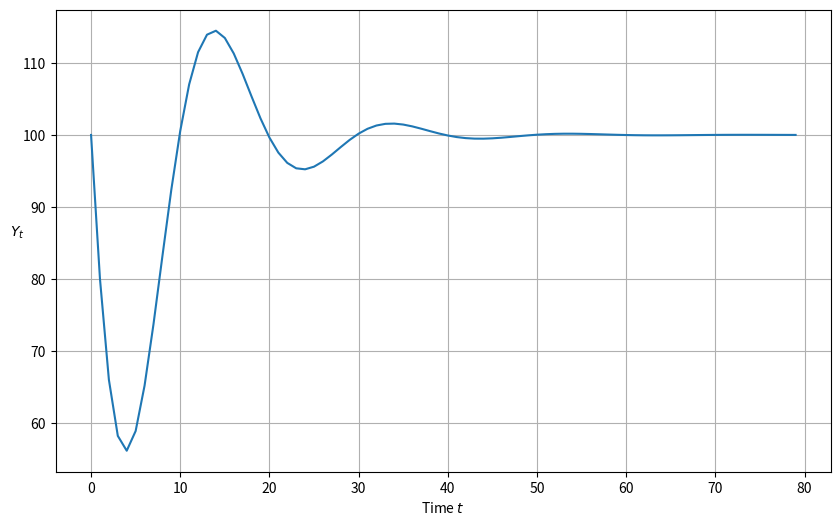
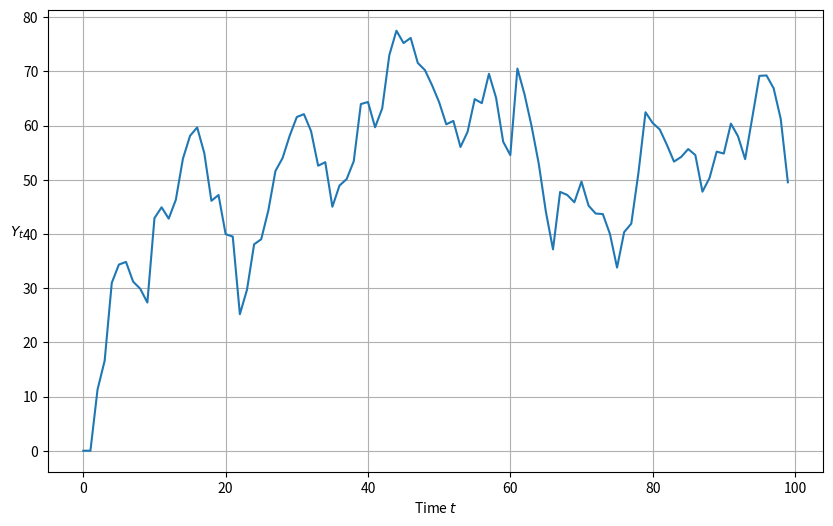
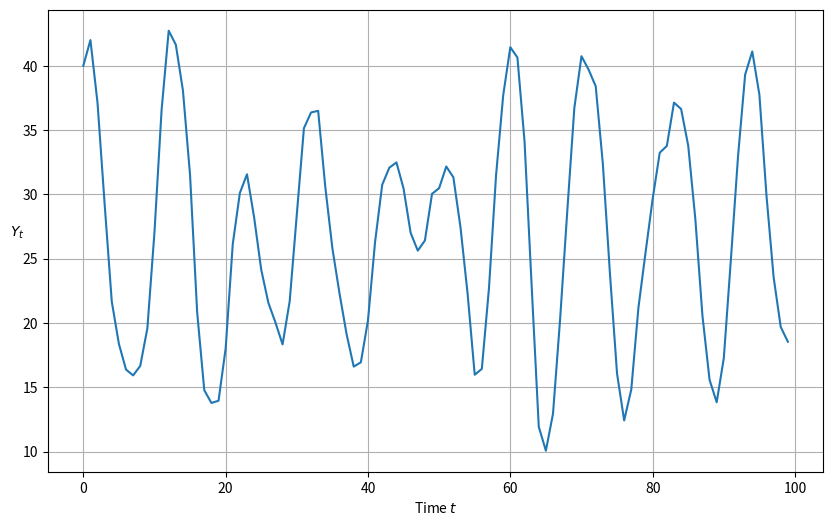
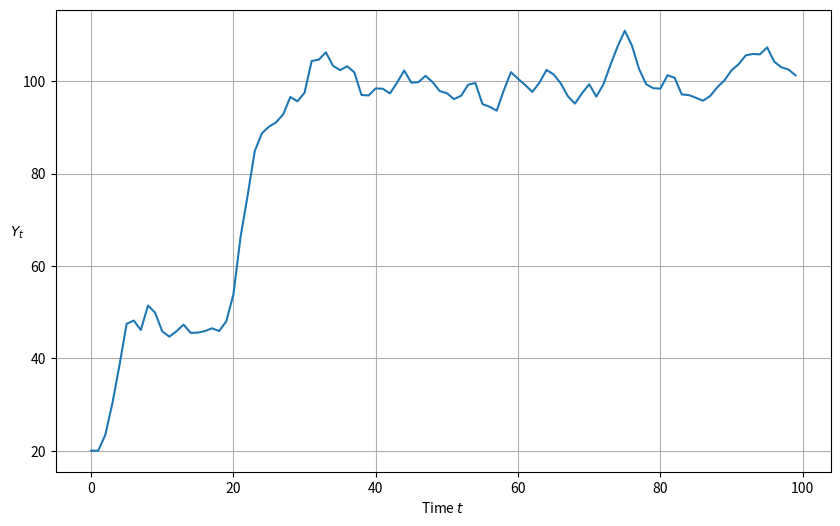
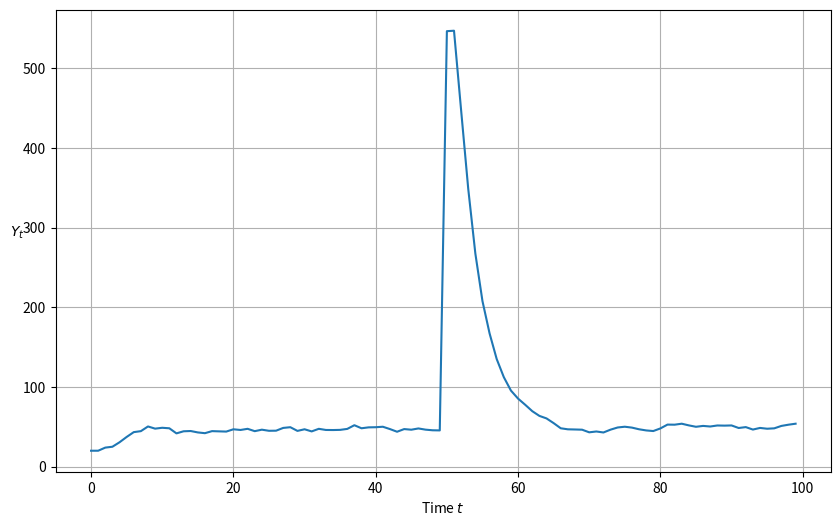

Reproduce these figures in Python, in order.
#!/usr/bin/env python3  
# -*- coding:utf-8 _*-  
# Author: Wengs
# Time  : 3/6/2019 10:38 PM 
# File  : study_samuelson_2.py
# IDE   : PyCharm

import matplotlib.pyplot as plt
from cmath import sqrt
import numpy as np
import math
import cmath


# Part 1: Function to describe implications of characteristic polynomial
def categorize_solution(ρ1, ρ2):
    """this function takes values of ρ1 and ρ2 and uses them to classify the type of solution"""

    discriminant = ρ1 ** 2 + 4 * ρ2
    if ρ2 > 1 + ρ1 or ρ2 < -1:
        print('Explosive oscillations')
    elif ρ1 + ρ2 > 1:
        print('Explosive growth')
    elif discriminant < 0:
        print('Roots are complex with modulus less than one; therefore damped oscillations')
    else:
        print('Roots are real and absolute values are less than zero; therefore get smooth convergence to a steady '
              'state')


# Part 2: Function for plotting  𝑌𝑡  paths
# "plot_y" can plot what we  passed arguments - any function
def plot_y(function=None):
    """function plots path of Y_t"""
    plt.subplots(figsize=(10, 6))
    plt.plot(function)
    plt.xlabel('Time $t$')
    plt.ylabel('$Y_t$', rotation=0)
    plt.grid()
    plt.show()


# Part 3: Uses numpy to calculate roots under conditions:nonstochastic
def y_nonstochastic(y_0=100, y_1=80, α=.9, β=.8, γ=10, n=80):
    """ Rather than computing the roots of the characteristic polynomial by hand as we did earlier, this function
    enlists numpy to do the work for us """

    # Useful constants
    ρ1 = α + β
    ρ2 = -β

    categorize_solution(ρ1, ρ2)

    # Find roots of polynomial
    roots = np.roots([1, -ρ1, -ρ2])
    print(f'Roots are {roots}')

    # Check if real or complex
    if all(isinstance(root, complex) for root in roots):
        print('Roots are complex')
    else:
        print('Roots are real')

    # Check if roots are less than one
    if all(abs(root) < 1 for root in roots):
        print('Roots are less than one')
    else:
        print('Roots are not less than one')

    # Define transition equation
    def transition(x, t):
        return ρ1 * x[t - 1] + ρ2 * x[t - 2] + γ

    # Set initial conditions
    y_t = [y_0, y_1]

    # Generate y_t series
    for t in range(2, n):
        y_t.append(transition(y_t, t))

    return y_t


plot_y(y_nonstochastic())
print("\n")

# Part 4: code to reverse engineer a  cycle
# y_t = r^t (c_1 cos(ϕ t) + c2 sin(ϕ t))
# 给定极坐标系下的半径r和角度ϕ，计算出笛卡尔坐标系下的ρ1, ρ2, a, b

import cmath


def f(r, ϕ):
    """
    Takes modulus r and angle ϕ of complex number r exp(j ϕ)
    and creates ρ1 and ρ2 of characteristic polynomial for which
    r exp(j ϕ) and r exp(- j ϕ) are complex roots.

    Returns the multiplier coefficient a and the accelerator coefficient b
    that verifies those roots.
    """
    g1 = cmath.rect(r, ϕ)  # Generate two complex roots
    g2 = cmath.rect(r, -ϕ)
    ρ1 = g1 + g2  # Implied ρ1, ρ2
    ρ2 = -g1 * g2
    b = -ρ2  # Reverse engineer a and b that validate these
    a = ρ1 - b
    return ρ1, ρ2, a, b


# Part 5: Under conditons:stochastic
def y_stochastic(y_0=0, y_1=0, α=0.8, β=0.2, γ=10, n=100, σ=5):
    """This function takes parameters of a stochastic version of the model and proceeds to analyze
    the roots of the characteristic polynomial and also generate a simulation"""

    # Useful constants
    ρ1 = α + β
    ρ2 = -β

    # Categorize solution
    categorize_solution(ρ1, ρ2)

    # Find roots of polynomial
    roots = np.roots([1, -ρ1, -ρ2])
    print(roots)

    # Check if real or complex
    if all(isinstance(root, complex) for root in roots):
        print('Roots are complex')
    else:
        print('Roots are real')

    # Check if roots are less than one
    if all(abs(root) < 1 for root in roots):
        print('Roots are less than one')
    else:
        print('Roots are not less than one')

    # Generate shocks
    ϵ = np.random.normal(0, 1, n)

    # Define transition equation
    def transition(x, t):
        return ρ1 * \
               x[t - 1] + ρ2 * x[t - 2] + γ + σ * ϵ[t]

    # Set initial conditions
    y_t = [y_0, y_1]

    # Generate y_t series
    for t in range(2, n):
        y_t.append(transition(y_t, t))

    return y_t


plot_y(y_stochastic())
print("\n")

# Part 6: Let’s do a simulation in which there are shocks and the characteristic polynomial has complex roots

r = .97
#  length of cycle in units of time
period = 10
ϕ = 2 * math.pi / period
# apply the  reverse engineering function f
ρ1, ρ2, a, b = f(r, ϕ)
a = a.real  # drop the imaginary part so that it is a valid input into y_nonstochastic
b = b.real
print(f"a, b = {a}, {b}")
plot_y(y_stochastic(y_0=40, y_1=42, α=a, β=b, σ=2, n=100))


# Part 7: computes a response to either a permanent or one-off increase in government expenditures
def y_stochastic_g(y_0=20,
                   y_1=20,
                   α=0.8,
                   β=0.2,
                   γ=10,
                   n=100,
                   σ=2,
                   g=0,
                   g_t=0,
                   duration='permanent'):
    """This program computes a response to a permanent increase in government expenditures that occurs
       at time 20"""

    # Useful constants
    ρ1 = α + β
    ρ2 = -β

    # Categorize solution
    categorize_solution(ρ1, ρ2)

    # Find roots of polynomial
    roots = np.roots([1, -ρ1, -ρ2])
    print(roots)

    # Check if real or complex
    if all(isinstance(root, complex) for root in roots):
        print('Roots are complex')
    else:
        print('Roots are real')

    # Check if roots are less than one
    if all(abs(root) < 1 for root in roots):
        print('Roots are less than one')
    else:
        print('Roots are not less than one')

    # Generate shocks
    ϵ = np.random.normal(0, 1, n)

    def transition(x, t, g):

        # Non-stochastic - separated to avoid generating random series when not needed
        if σ == 0:
            return ρ1 * x[t - 1] + ρ2 * x[t - 2] + γ + g

        # Stochastic
        else:
            ϵ = np.random.normal(0, 1, n)
            return ρ1 * x[t - 1] + ρ2 * x[t - 2] + γ + g + σ * ϵ[t]

    # Create list and set initial conditions
    y_t = [y_0, y_1]

    # Generate y_t series
    for t in range(2, n):

        # No government spending
        if g == 0:
            y_t.append(transition(y_t, t))

        # Government spending (no shock)
        elif g != 0 and duration == None:
            y_t.append(transition(y_t, t))

        # Permanent government spending shock
        elif duration == 'permanent':
            if t < g_t:
                y_t.append(transition(y_t, t, g=0))
            else:
                y_t.append(transition(y_t, t, g=g))

        # One-off government spending shock
        elif duration == 'one-off':
            if t == g_t:
                y_t.append(transition(y_t, t, g=g))
            else:
                y_t.append(transition(y_t, t, g=0))
    return y_t


plot_y(y_stochastic_g(g=10, g_t=20, duration='permanent'))
print("\n")
plot_y(y_stochastic_g(g=500, g_t=50, duration='one-off'))
print("\n")
